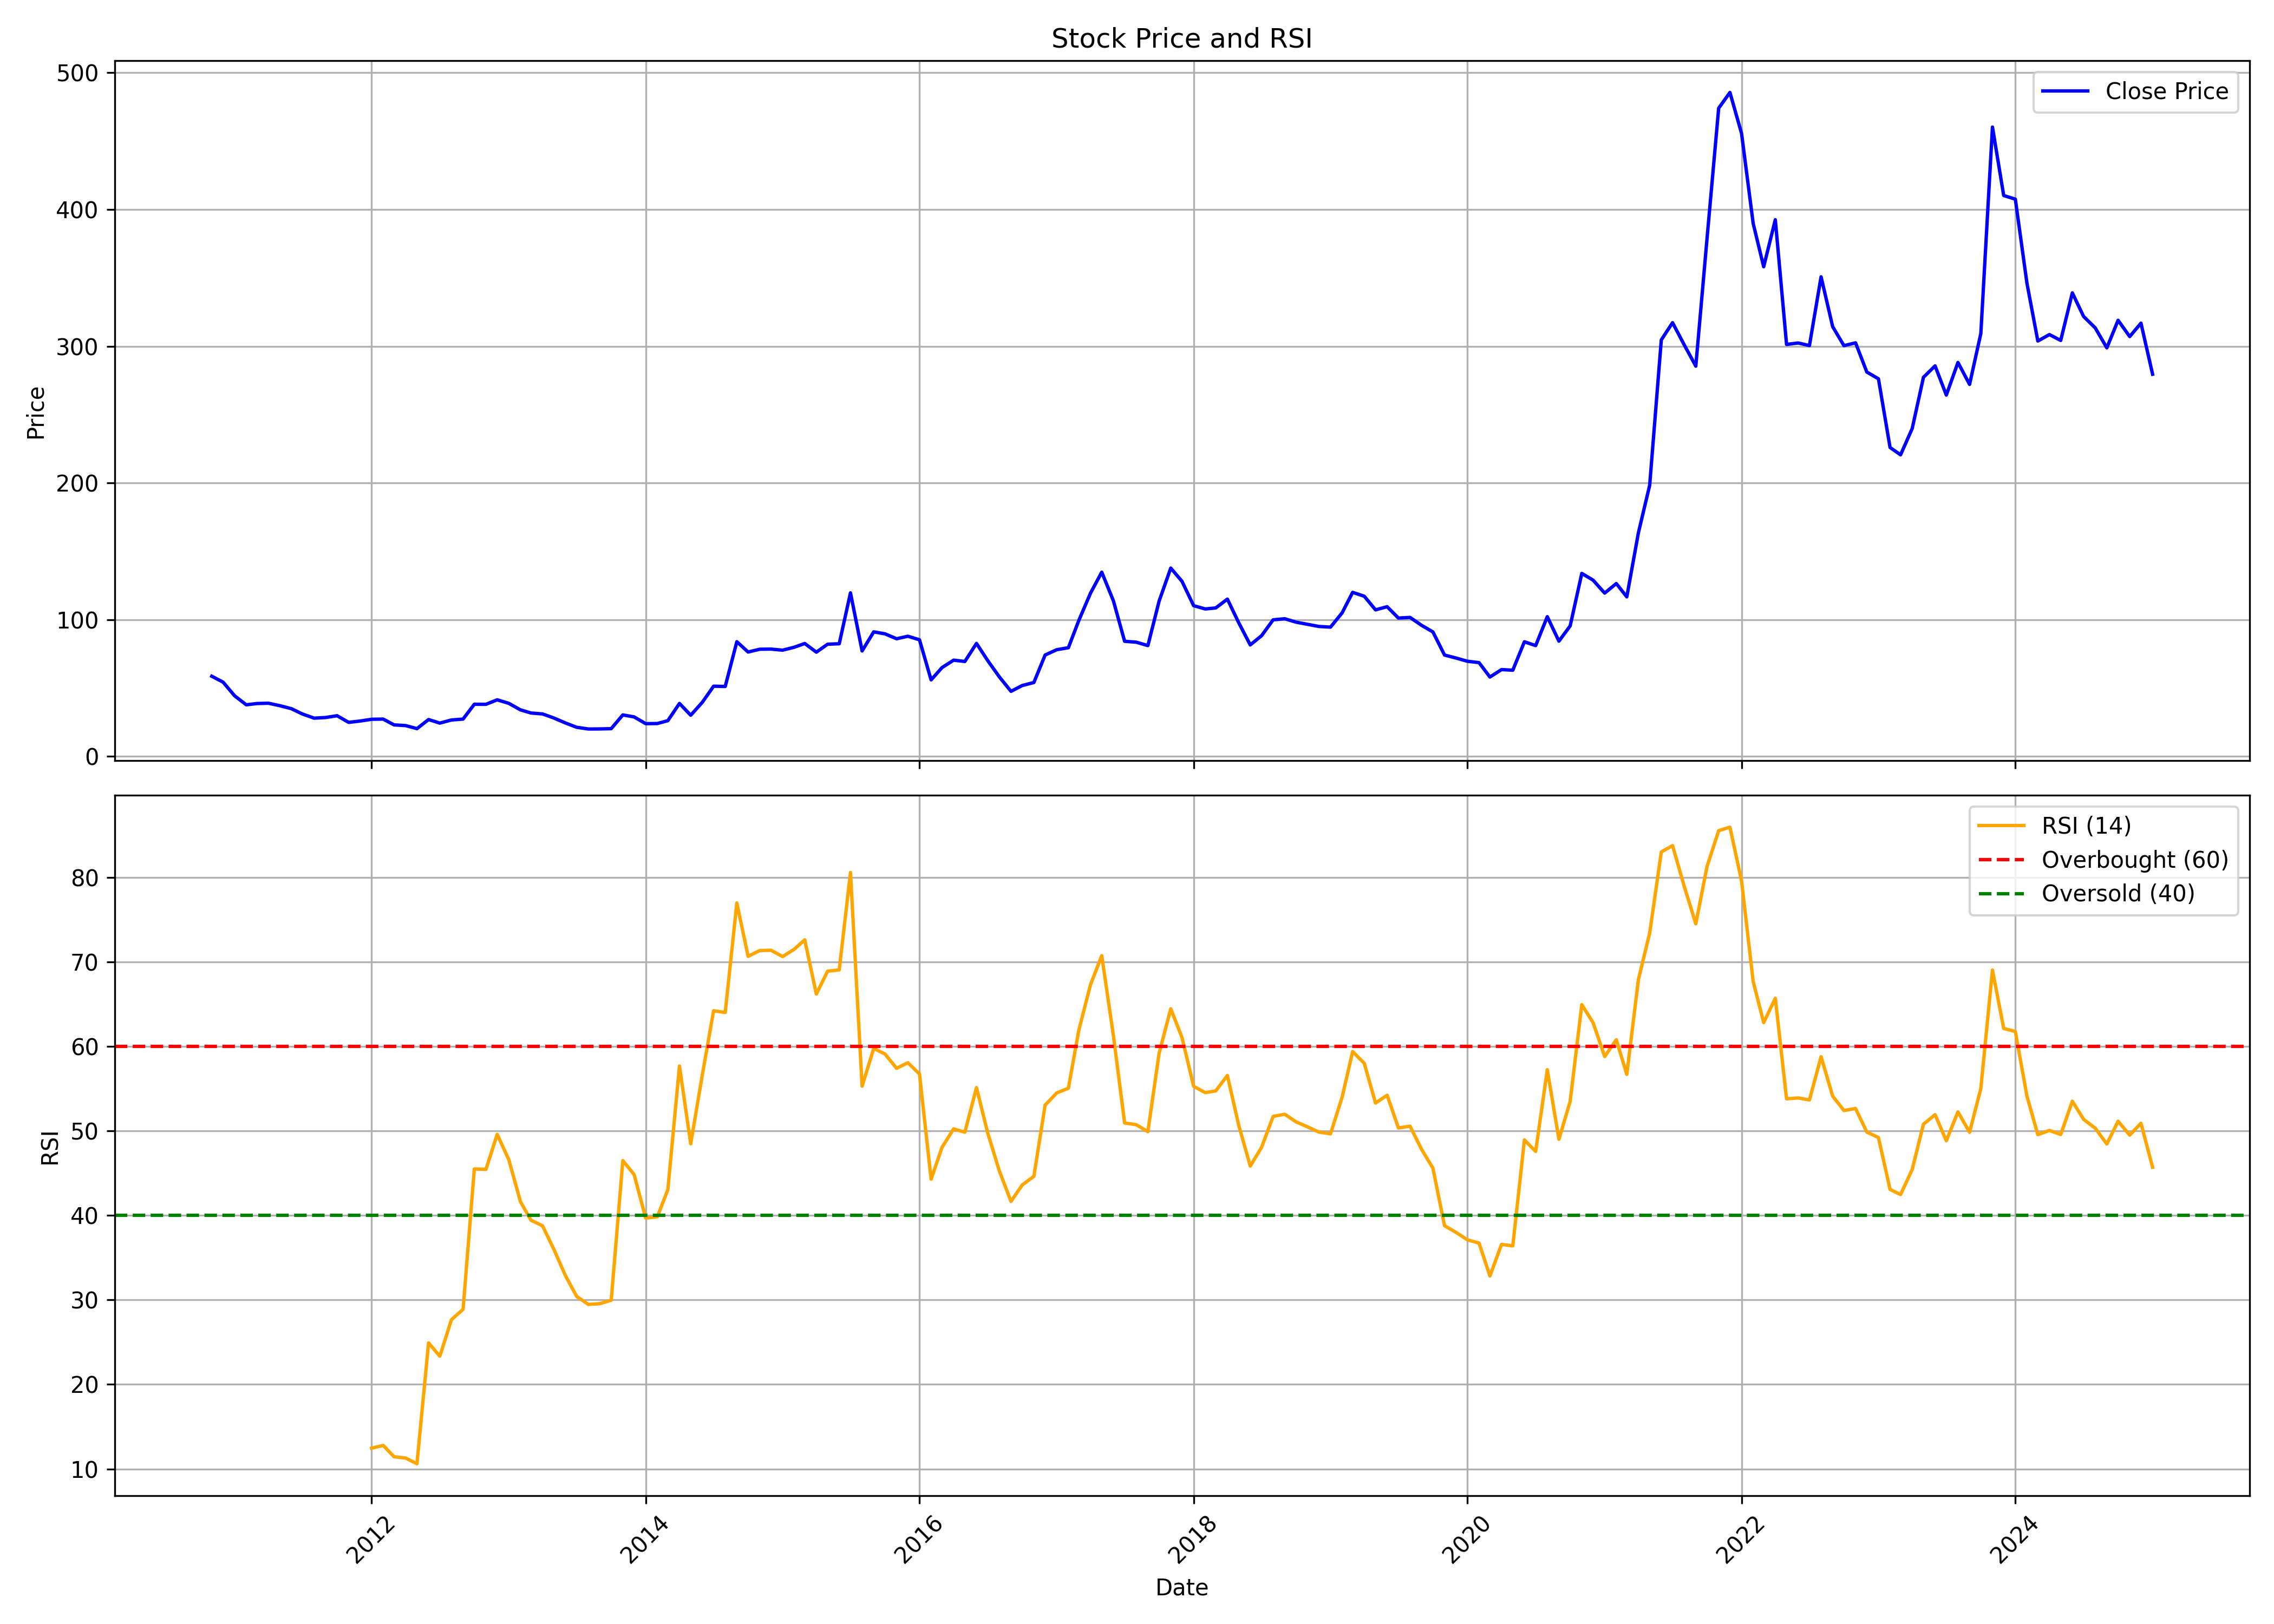

Source data for this figure (header and first rows):
, date, symbol, open, high, low, close, volume, rsi
0, 2010-11-01, SASTASUNDR, 77.76, 88.78, 56.43, 58.59, 3943617, 
1, 2010-12-01, SASTASUNDR, 58.12, 66.32, 43.17, 54.28, 2491687, 
2, 2011-01-01, SASTASUNDR, 55.07, 58.03, 41.25, 44.25, 1491018, 
3, 2011-02-01, SASTASUNDR, 44.15, 45.79, 35.72, 37.68, 880796, 
4, 2011-03-01, SASTASUNDR, 38.34, 40.68, 35.72, 38.62, 2257948, 
5, 2011-04-01, SASTASUNDR, 39.33, 42.84, 37.5, 38.86, 839587, 
6, 2011-05-01, SASTASUNDR, 38.9, 45.65, 35.62, 37.08, 826317, 
7, 2011-06-01, SASTASUNDR, 37.68, 40.78, 33.75, 34.87, 527165, 
8, 2011-07-01, SASTASUNDR, 34.78, 39.75, 30.47, 30.94, 1015917, 
9, 2011-08-01, SASTASUNDR, 31.84, 34.2, 23.2, 27.93, 622042, 
10, 2011-09-01, SASTASUNDR, 27.93, 30.82, 24.41, 28.41, 258193, 
11, 2011-10-01, SASTASUNDR, 27.64, 30.87, 27.06, 29.71, 326211, 
12, 2011-11-01, SASTASUNDR, 30.2, 32.61, 23.64, 24.84, 380925, 
13, 2011-12-01, SASTASUNDR, 25.95, 26.67, 24.6, 25.81, 133937, 
14, 2012-01-01, SASTASUNDR, 25.66, 30.63, 24.6, 27.11, 258420, 12.46
15, 2012-02-01, SASTASUNDR, 26.67, 30.87, 26.05, 27.25, 235531, 12.78
16, 2012-03-01, SASTASUNDR, 27.01, 27.49, 22.38, 23.01, 122538, 11.44
17, 2012-04-01, SASTASUNDR, 24.12, 24.6, 22.14, 22.48, 79132, 11.28
18, 2012-05-01, SASTASUNDR, 22.43, 24.12, 19.29, 20.26, 93145, 10.62
19, 2012-06-01, SASTASUNDR, 20.26, 27.45, 20.26, 26.92, 279394, 24.91
20, 2012-07-01, SASTASUNDR, 26.92, 29.04, 24.17, 24.31, 132830, 23.34
21, 2012-08-01, SASTASUNDR, 25.0, 28.0, 24.1, 26.6, 130111, 27.66
22, 2012-09-01, SASTASUNDR, 26.6, 28.0, 25.5, 27.25, 151906, 28.89
23, 2012-10-01, SASTASUNDR, 27.3, 43.05, 27.25, 38.1, 941139, 45.5
24, 2012-11-01, SASTASUNDR, 37.9, 43.0, 36.1, 38.05, 334604, 45.44
25, 2012-12-01, SASTASUNDR, 39.6, 42.9, 38.05, 41.35, 127247, 49.59
26, 2013-01-01, SASTASUNDR, 41.4, 45.1, 38.0, 38.75, 283910, 46.59
27, 2013-02-01, SASTASUNDR, 38.25, 40.0, 34.0, 34.0, 108136, 41.62
28, 2013-03-01, SASTASUNDR, 34.0, 36.5, 31.0, 31.7, 139923, 39.43
29, 2013-04-01, SASTASUNDR, 33.4, 34.9, 30.0, 31.0, 79834, 38.76
30, 2013-05-01, SASTASUNDR, 31.0, 32.7, 26.0, 28.05, 109762, 35.99
31, 2013-06-01, SASTASUNDR, 28.0, 28.9, 21.95, 24.4, 45112, 32.86
32, 2013-07-01, SASTASUNDR, 26.1, 27.0, 20.25, 21.25, 195913, 30.41
33, 2013-08-01, SASTASUNDR, 23.3, 25.0, 20.0, 20.0, 16199, 29.47
34, 2013-09-01, SASTASUNDR, 20.0, 21.7, 20.0, 20.05, 1091184, 29.56
35, 2013-10-01, SASTASUNDR, 20.0, 20.5, 17.05, 20.25, 102151, 29.96
36, 2013-11-01, SASTASUNDR, 20.5, 34.55, 20.1, 30.3, 41080, 46.48
37, 2013-12-01, SASTASUNDR, 30.1, 32.55, 27.1, 28.85, 12254, 44.84
38, 2014-01-01, SASTASUNDR, 28.85, 29.8, 23.1, 23.9, 100054, 39.68
39, 2014-02-01, SASTASUNDR, 23.05, 28.5, 22.5, 24.0, 61212, 39.83
40, 2014-03-01, SASTASUNDR, 24.95, 28.7, 23.1, 26.1, 102267, 43.05
41, 2014-04-01, SASTASUNDR, 25.1, 38.7, 25.0, 38.7, 126487, 57.66
42, 2014-05-01, SASTASUNDR, 38.7, 40.6, 30.0, 30.05, 249480, 48.47
43, 2014-06-01, SASTASUNDR, 31.0, 40.25, 30.0, 39.55, 174243, 56.65
44, 2014-07-01, SASTASUNDR, 40.0, 57.8, 40.0, 51.3, 494457, 64.21
45, 2014-08-01, SASTASUNDR, 50.0, 58.4, 45.0, 51.1, 279979, 64.01
46, 2014-09-01, SASTASUNDR, 51.2, 94.0, 51.1, 83.85, 825405, 76.96
47, 2014-10-01, SASTASUNDR, 87.1, 88.5, 76.05, 76.3, 181365, 70.65
48, 2014-11-01, SASTASUNDR, 79.4, 97.6, 71.0, 78.35, 527267, 71.34
49, 2014-12-01, SASTASUNDR, 78.4, 86.8, 71.2, 78.45, 296097, 71.37
50, 2015-01-01, SASTASUNDR, 79.0, 86.7, 71.0, 77.65, 255416, 70.62
51, 2015-02-01, SASTASUNDR, 77.75, 81.95, 71.0, 79.8, 235142, 71.49
52, 2015-03-01, SASTASUNDR, 80.0, 95.0, 72.5, 82.55, 677012, 72.6
53, 2015-04-01, SASTASUNDR, 82.55, 91.9, 74.05, 76.2, 395526, 66.19
54, 2015-05-01, SASTASUNDR, 76.2, 92.8, 69.75, 82.0, 329346, 68.89
55, 2015-06-01, SASTASUNDR, 81.1, 91.9, 73.05, 82.35, 470117, 69.05
56, 2015-07-01, SASTASUNDR, 83.2, 138.6, 80.4, 119.6, 5599384, 80.56
57, 2015-08-01, SASTASUNDR, 112.2, 123.0, 66.0, 77.1, 2245812, 55.29
58, 2015-09-01, SASTASUNDR, 74.55, 101.4, 70.05, 91.05, 850538, 59.75
59, 2015-10-01, SASTASUNDR, 92.65, 97.0, 83.6, 89.6, 650203, 59.09
... 111 more rows
